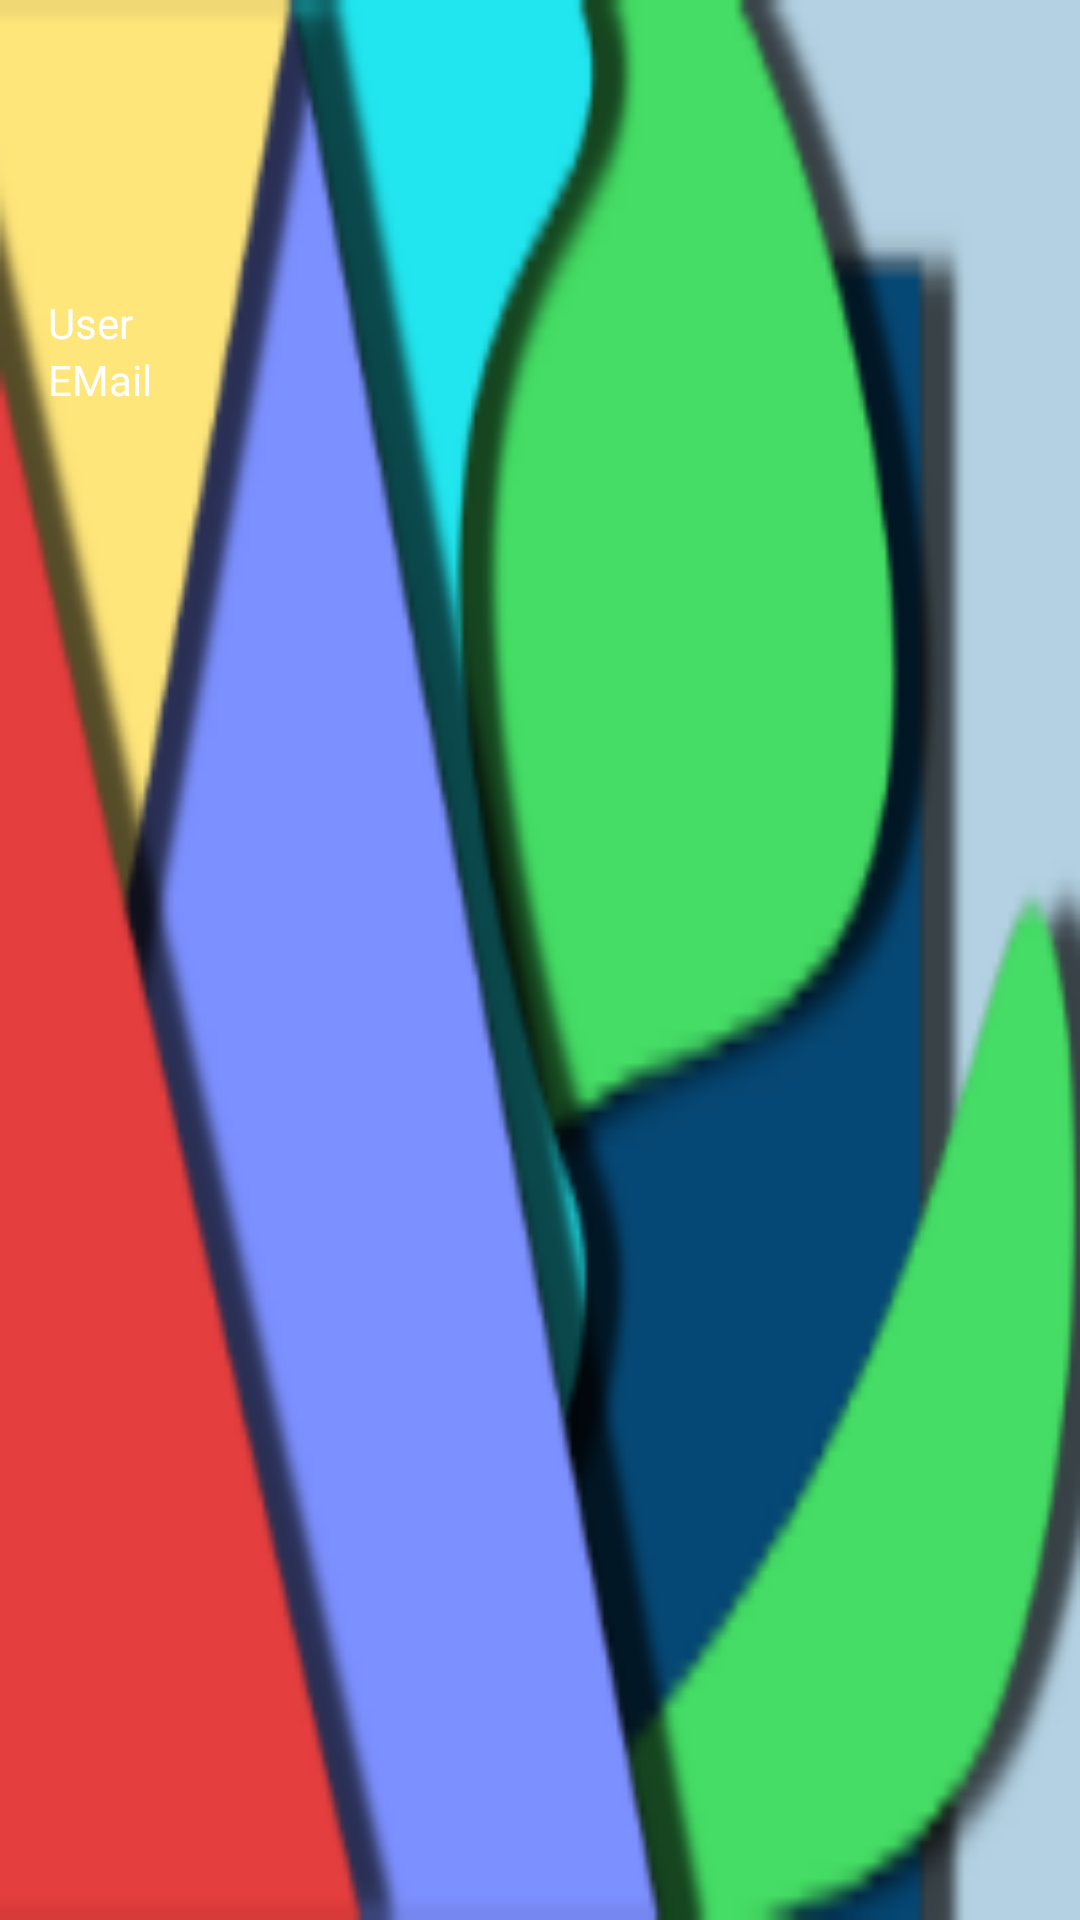

Reconstruct the res/layout file that produces this screen, plus the resources it refers to.
<!-- AndroidManifest.xml: application theme MainTheme -->
<!-- res/layout/nav_header_layout.xml -->
<?xml version="1.0" encoding="utf-8"?>
<LinearLayout xmlns:android="http://schemas.android.com/apk/res/android"
    android:orientation="vertical" android:layout_width="match_parent"
    android:layout_height="160dp"   style="@style/NavHeaderStyle" >
    <ImageView
        android:layout_marginTop="10dp"
        android:layout_width="56dp"
        android:layout_height="56dp"
        android:src="@drawable/ic_account_circle_black_48dp"
        android:background="@android:color/transparent"
        android:contentDescription="0"
        android:layout_marginBottom="16dp"/>
    <TextView
        android:layout_width="wrap_content"
        android:layout_height="wrap_content"
        android:textColor="@color/textColorBase"
        android:text="User"
        android:textSize="14dp"/>
    <TextView
        android:layout_width="wrap_content"
        android:layout_height="wrap_content"
        android:textColor="@color/textColorBase"
        android:text="EMail"
        android:textSize="14dp"/>
</LinearLayout>
<!-- resources referenced by this layout -->
<resources>
  <color name="textColorBase">#ffffff</color>
  <style name="NavHeaderStyle">
          <item name="android:padding">16dp</item>
          <item name="android:textColor">#ffffff</item>
          <item name="android:textSize">14sp</item>
          <item name="android:background">@drawable/navheader</item>
      </style>
  <style name="MainTheme" parent="AppTheme.NoActionBar">
          <item name="android:statusBarColor">@color/colorPrimaryDark</item>
          <item name="colorPrimary">@color/colorPrimary</item>
          <item name="android:colorPrimaryDark">@color/colorPrimaryDark</item>
          <item name="android:colorAccent">@color/colorAccent</item>
          <item name="android:textColorPrimary">#ffffff</item>
  
          <item name="android:windowContentTransitions">true</item>
  
          <item name="android:windowEnterTransition">@android:transition/slide_right</item>
          <item name="android:windowExitTransition">@android:transition/slide_left</item>
  
          <item name="android:windowAllowEnterTransitionOverlap">true</item>
          <item name="android:windowAllowReturnTransitionOverlap">true</item>
          <item name="android:windowSharedElementEnterTransition">@android:transition/move</item>
          <item name="android:windowSharedElementExitTransition">@android:transition/move</item>
      </style>
  <style name="AppTheme.NoActionBar">
          <item name="windowActionBar">false</item>
          <item name="windowNoTitle">true</item>
      </style>
  <color name="colorPrimaryDark">#004ba0</color>
  <color name="colorPrimary">#1976d2</color>
  <color name="colorAccent">#63a4ff</color>
</resources>
